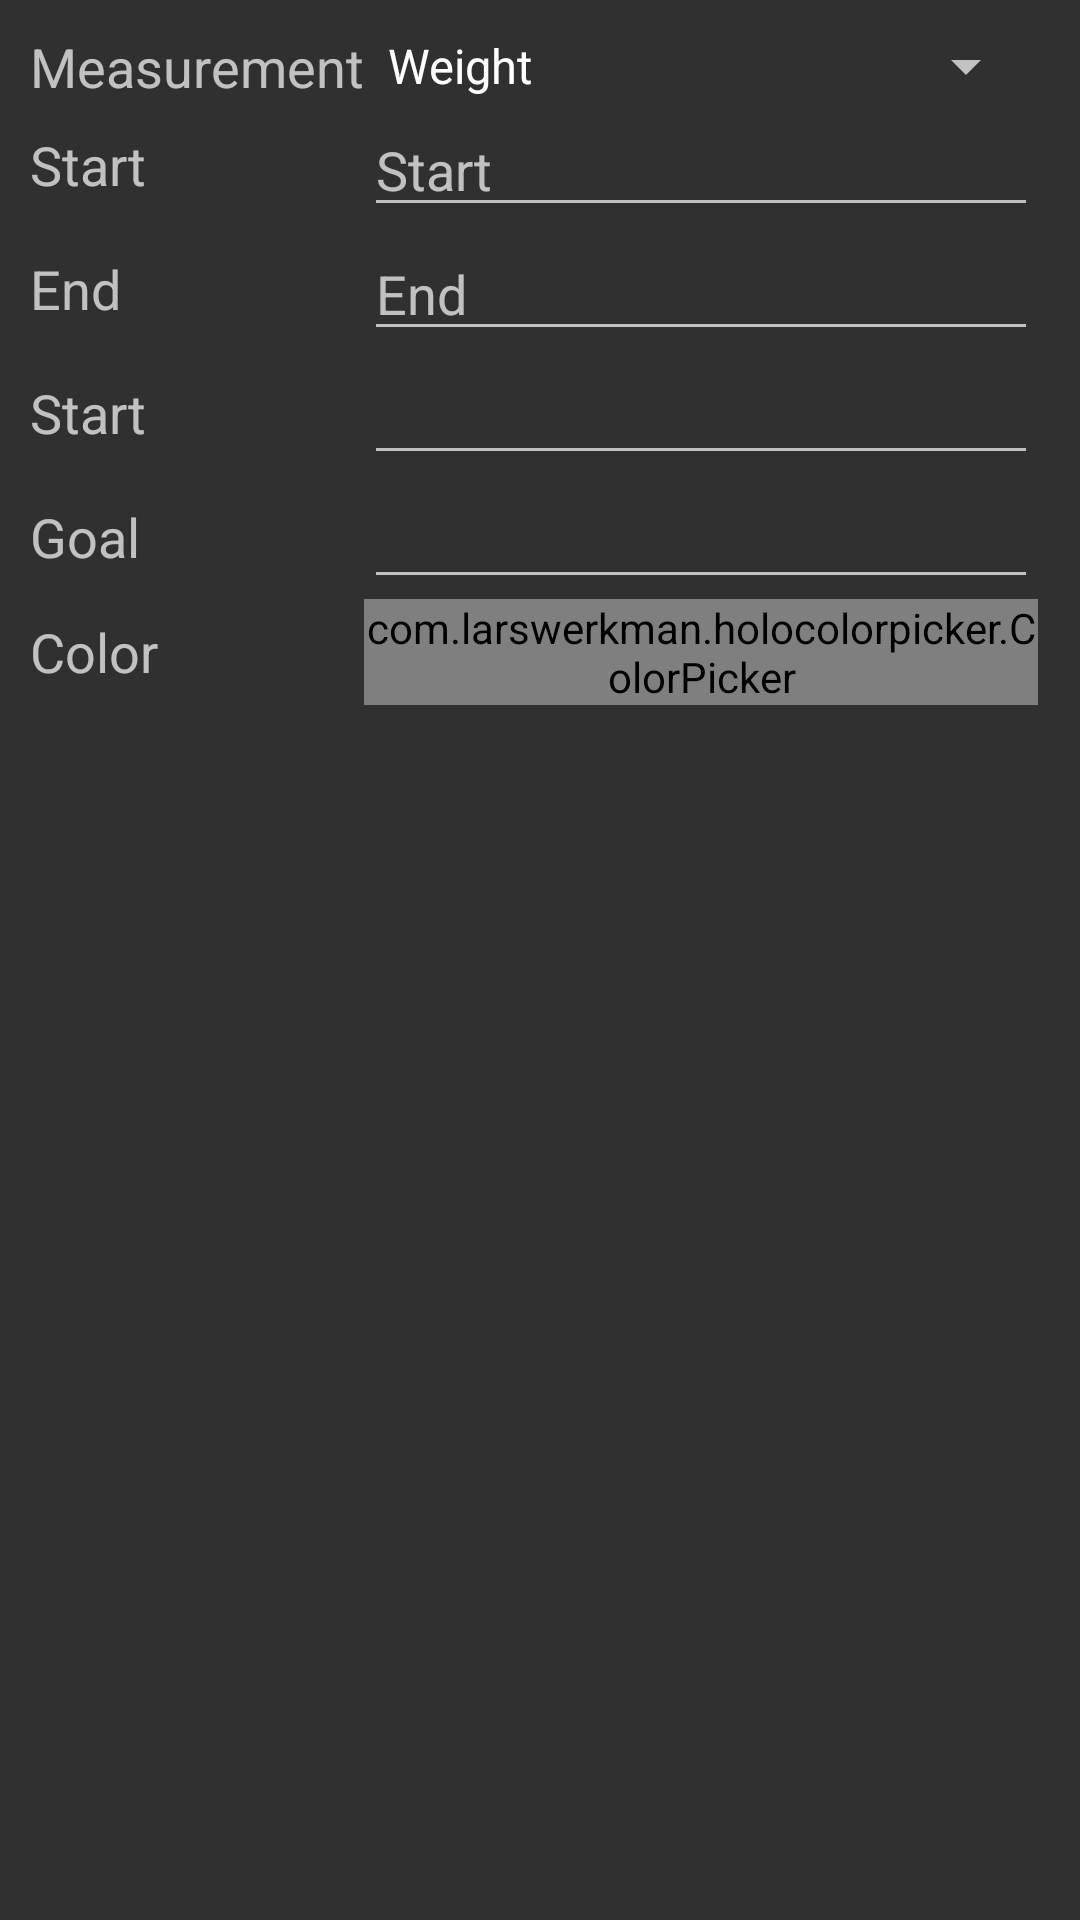

Android layout source for this screen:
<!-- AndroidManifest.xml: application theme AppTheme -->
<!-- res/layout/fragment_edit_goal.xml -->
<?xml version="1.0" encoding="utf-8"?>
<ScrollView
    xmlns:android="http://schemas.android.com/apk/res/android"
    android:layout_width="match_parent"
    android:layout_height="match_parent">
<TableLayout
    android:layout_width="match_parent"
    android:layout_height="wrap_content"
    android:padding="10dip"
    android:shrinkColumns="0">

    <TableRow>
        <TextView
            android:id="@+id/tv_type"
            android:textAppearance="?android:textAppearanceMedium"
            android:layout_width="wrap_content"
            android:layout_height="wrap_content"
            android:text="@string/graphs_fragment_measure_tag"
            android:layout_gravity="center_vertical"/>
        <Spinner
            android:layout_width="wrap_content"
            android:layout_height="wrap_content"
            android:id="@+id/sp_type"
            android:entries="@array/type"
            android:layout_gravity="center_vertical"/>
    </TableRow>

    <TableRow>
        <TextView
            android:id="@+id/tv_startdate"
            android:textAppearance="?android:textAppearanceMedium"
            android:layout_width="wrap_content"
            android:layout_height="wrap_content"
            android:text="@string/edit_goal_fragment_start"
            android:layout_gravity="center_vertical"/>
        <EditText
            android:id="@+id/et_startdate"
            android:layout_width="150dip"
            android:layout_height="wrap_content"
            android:inputType="date"
            android:hint="@string/edit_goal_fragment_start"
            android:maxLines="1"/>
    </TableRow>

    <TableRow>
        <TextView
            android:id="@+id/tv_enddate"
            android:textAppearance="?android:textAppearanceMedium"
            android:layout_width="wrap_content"
            android:layout_height="wrap_content"
            android:text="@string/edit_goal_fragment_end"
            android:layout_gravity="center_vertical"/>
        <EditText
            android:id="@+id/et_enddate"
            android:layout_width="150dip"
            android:layout_height="wrap_content"
            android:inputType="date"
            android:hint="@string/edit_goal_fragment_end"
            android:maxLines="1"/>
    </TableRow>

    <TableRow>
        <TextView
            android:id="@+id/tv_startValue"
            android:textAppearance="?android:textAppearanceMedium"
            android:layout_width="wrap_content"
            android:layout_height="wrap_content"
            android:text="@string/edit_goal_fragment_start"
            android:layout_gravity="center_vertical"/>
        <LinearLayout
            android:orientation="horizontal">
            <LinearLayout
                android:id="@+id/ll_0unitStart"
                android:layout_width="match_parent"
                android:layout_height="wrap_content"
                android:orientation="horizontal">
                <EditText
                    android:id="@+id/et_startValue00"
                    android:layout_weight="1"
                    android:layout_width="0dp"
                    android:layout_height="wrap_content"
                    android:inputType="numberDecimal"
                    android:maxLines="1"/>
            </LinearLayout>
            <LinearLayout
                android:id="@+id/ll_1unitStart"
                android:layout_width="match_parent"
                android:layout_height="wrap_content"
                android:orientation="horizontal"
                android:visibility="gone">
                <EditText
                    android:id="@+id/et_startValue10"
                    android:layout_weight="1"
                    android:layout_width="0dp"
                    android:layout_height="wrap_content"
                    android:inputType="numberDecimal"
                    android:maxLines="1"/>
                <TextView
                    android:id="@+id/tv_startValue10"
                    android:textAppearance="?android:textAppearanceMedium"
                    android:layout_width="wrap_content"
                    android:layout_height="wrap_content"
                    android:text="@string/edit_user_fragment_units_tag_cm"
                    android:layout_gravity="center_vertical"/>
            </LinearLayout>
            <LinearLayout
                android:id="@+id/ll_2unitStart"
                android:layout_width="match_parent"
                android:layout_height="wrap_content"
                android:orientation="horizontal"
                android:visibility="gone">
                <EditText
                    android:id="@+id/et_startValue20"
                    android:layout_weight="1"
                    android:layout_width="wrap_content"
                    android:layout_height="wrap_content"
                    android:inputType="numberDecimal"
                    android:maxLines="1"/>
                <TextView
                    android:id="@+id/tv_startValue20"
                    android:textAppearance="?android:textAppearanceMedium"
                    android:layout_width="wrap_content"
                    android:layout_height="wrap_content"
                    android:text="@string/edit_user_fragment_units_tag_ft"
                    android:layout_gravity="center_vertical"/>
                <EditText
                    android:id="@+id/et_startValue21"
                    android:layout_weight="1"
                    android:layout_width="wrap_content"
                    android:layout_height="wrap_content"
                    android:inputType="numberDecimal"
                    android:maxLines="1"/>
                <TextView
                    android:id="@+id/tv_startValue21"
                    android:textAppearance="?android:textAppearanceMedium"
                    android:layout_width="wrap_content"
                    android:layout_height="wrap_content"
                    android:text="@string/edit_user_fragment_units_tag_in"
                    android:layout_gravity="center_vertical"/>
            </LinearLayout>
        </LinearLayout>
    </TableRow>

    <TableRow>
        <TextView
            android:id="@+id/tv_endValue"
            android:textAppearance="?android:textAppearanceMedium"
            android:layout_width="wrap_content"
            android:layout_height="wrap_content"
            android:text="@string/edit_goal_fragment_goal"
            android:layout_gravity="center_vertical"/>
        <LinearLayout
            android:orientation="horizontal">
            <LinearLayout
                android:id="@+id/ll_0unitEnd"
                android:layout_width="match_parent"
                android:layout_height="wrap_content"
                android:orientation="horizontal">
                <EditText
                    android:id="@+id/et_endValue00"
                    android:layout_weight="1"
                    android:layout_width="0dp"
                    android:layout_height="wrap_content"
                    android:inputType="numberDecimal"
                    android:maxLines="1"/>
            </LinearLayout>
            <LinearLayout
                android:id="@+id/ll_1unitEnd"
                android:layout_width="match_parent"
                android:layout_height="wrap_content"
                android:orientation="horizontal"
                android:visibility="gone">
                <EditText
                    android:id="@+id/et_endValue10"
                    android:layout_weight="1"
                    android:layout_width="0dp"
                    android:layout_height="wrap_content"
                    android:inputType="numberDecimal"
                    android:maxLines="1"/>
                <TextView
                    android:id="@+id/tv_endValue10"
                    android:textAppearance="?android:textAppearanceMedium"
                    android:layout_width="wrap_content"
                    android:layout_height="wrap_content"
                    android:text="@string/edit_user_fragment_units_tag_cm"
                    android:layout_gravity="center_vertical"/>
            </LinearLayout>
            <LinearLayout
                android:id="@+id/ll_2unitEnd"
                android:layout_width="match_parent"
                android:layout_height="wrap_content"
                android:orientation="horizontal"
                android:visibility="gone">
                <EditText
                    android:id="@+id/et_endValue20"
                    android:layout_weight="1"
                    android:layout_width="wrap_content"
                    android:layout_height="wrap_content"
                    android:inputType="numberDecimal"
                    android:maxLines="1"/>
                <TextView
                    android:id="@+id/tv_endValue20"
                    android:textAppearance="?android:textAppearanceMedium"
                    android:layout_width="wrap_content"
                    android:layout_height="wrap_content"
                    android:text="@string/edit_user_fragment_units_tag_ft"
                    android:layout_gravity="center_vertical"/>
                <EditText
                    android:id="@+id/et_endValue21"
                    android:layout_weight="1"
                    android:layout_width="wrap_content"
                    android:layout_height="wrap_content"
                    android:inputType="numberDecimal"
                    android:maxLines="1"/>
                <TextView
                    android:id="@+id/tv_endValue21"
                    android:textAppearance="?android:textAppearanceMedium"
                    android:layout_width="wrap_content"
                    android:layout_height="wrap_content"
                    android:text="@string/edit_user_fragment_units_tag_in"
                    android:layout_gravity="center_vertical"/>
            </LinearLayout>
        </LinearLayout>
    </TableRow>

    <TableRow>
        <TextView
            android:textAppearance="?android:textAppearanceMedium"
            android:layout_width="wrap_content"
            android:layout_height="wrap_content"
            android:text="@string/edit_goal_fragment_color"
            android:layout_gravity="center_vertical"/>
        <com.larswerkman.holocolorpicker.ColorPicker
            android:id="@+id/picker"
            android:layout_width="0px"
            android:layout_height="wrap_content"/>
    </TableRow>

</TableLayout>
</ScrollView>
<!-- resources referenced by this layout -->
<resources>
  <string-array name="type">
          <item>@string/weight_fragment_icon_desc_weight</item>
          <item>@string/weight_fragment_bmi_tag</item>
          <item>@string/weight_fragment_icon_desc_percentFat</item>
          <item>@string/weight_fragment_icon_desc_percentHydration</item>
          <item>@string/weight_fragment_icon_desc_boneMass</item>
          <item>@string/weight_fragment_icon_desc_muscleMass</item>
          <item>@string/weight_fragment_icon_desc_physiqueRating</item>
          <item>@string/weight_fragment_icon_desc_visceralFat</item>
          <item>@string/weight_fragment_icon_desc_metabolicAge</item>
          <item>@string/weight_fragment_icon_desc_activeMet</item>
          <item>@string/weight_fragment_icon_desc_basalMet</item>
          <item>@string/graphs_fragment_measurement_trunk_percent_fat</item>
          <item>@string/graphs_fragment_measurement_trunk_muscle_mass</item>
          <item>@string/graphs_fragment_measurement_left_arm_percent_fat</item>
          <item>@string/graphs_fragment_measurement_left_arm_muscle_mass</item>
          <item>@string/graphs_fragment_measurement_right_arm_percent_fat</item>
          <item>@string/graphs_fragment_measurement_right_arm_muscle_mass</item>
          <item>@string/graphs_fragment_measurement_left_leg_percent_fat</item>
          <item>@string/graphs_fragment_measurement_left_leg_muscle_mass</item>
          <item>@string/graphs_fragment_measurement_right_leg_percent_fat</item>
          <item>@string/graphs_fragment_measurement_right_leg_muscle_mass</item>
      </string-array>
  <string name="edit_goal_fragment_color">Color</string>
  <string name="edit_goal_fragment_end">End</string>
  <string name="edit_goal_fragment_goal">Goal</string>
  <string name="edit_goal_fragment_start">Start</string>
  <string name="edit_user_fragment_units_tag_cm">cm</string>
  <string name="edit_user_fragment_units_tag_ft">\'</string>
  <string name="edit_user_fragment_units_tag_in">\"</string>
  <string name="graphs_fragment_measure_tag">Measurement</string>
  <style name="AppTheme" parent="Theme.AppCompat">
          &gt;
          <item name="colorPrimary">#0099cc</item>
          <item name="colorAccent">#0099cc</item>
          
          
      </style>
  <string name="weight_fragment_icon_desc_weight">Weight</string>
  <string name="weight_fragment_bmi_tag">BMI</string>
  <string name="weight_fragment_icon_desc_percentFat">Body Fat</string>
  <string name="weight_fragment_icon_desc_percentHydration">Body Water</string>
  <string name="weight_fragment_icon_desc_boneMass">Bone Mass</string>
  <string name="weight_fragment_icon_desc_muscleMass">Muscle Mass</string>
  <string name="weight_fragment_icon_desc_physiqueRating">Physique Rating</string>
  <string name="weight_fragment_icon_desc_visceralFat">Visceral Fat</string>
  <string name="weight_fragment_icon_desc_metabolicAge">Metabolic Age</string>
  <string name="weight_fragment_icon_desc_activeMet">Active Metabolic Rate</string>
  <string name="weight_fragment_icon_desc_basalMet">Basal Metabolic Rate</string>
  <string name="graphs_fragment_measurement_trunk_percent_fat">Trunk Percent Fat</string>
  <string name="graphs_fragment_measurement_trunk_muscle_mass">Trunk Muscle Mass</string>
  <string name="graphs_fragment_measurement_left_arm_percent_fat">Left Arm Fat Percent</string>
  <string name="graphs_fragment_measurement_left_arm_muscle_mass">Left Arm Muscle Mass</string>
  <string name="graphs_fragment_measurement_right_arm_percent_fat">Right Arm Fat Percent</string>
  <string name="graphs_fragment_measurement_right_arm_muscle_mass">Right Arm Muscle Mass</string>
  <string name="graphs_fragment_measurement_left_leg_percent_fat">Left Leg Fat Percent</string>
  <string name="graphs_fragment_measurement_left_leg_muscle_mass">Left Leg Muscle Mass</string>
  <string name="graphs_fragment_measurement_right_leg_percent_fat">Right Leg Fat Percent</string>
  <string name="graphs_fragment_measurement_right_leg_muscle_mass">Right Leg Muscle Mass</string>
</resources>
